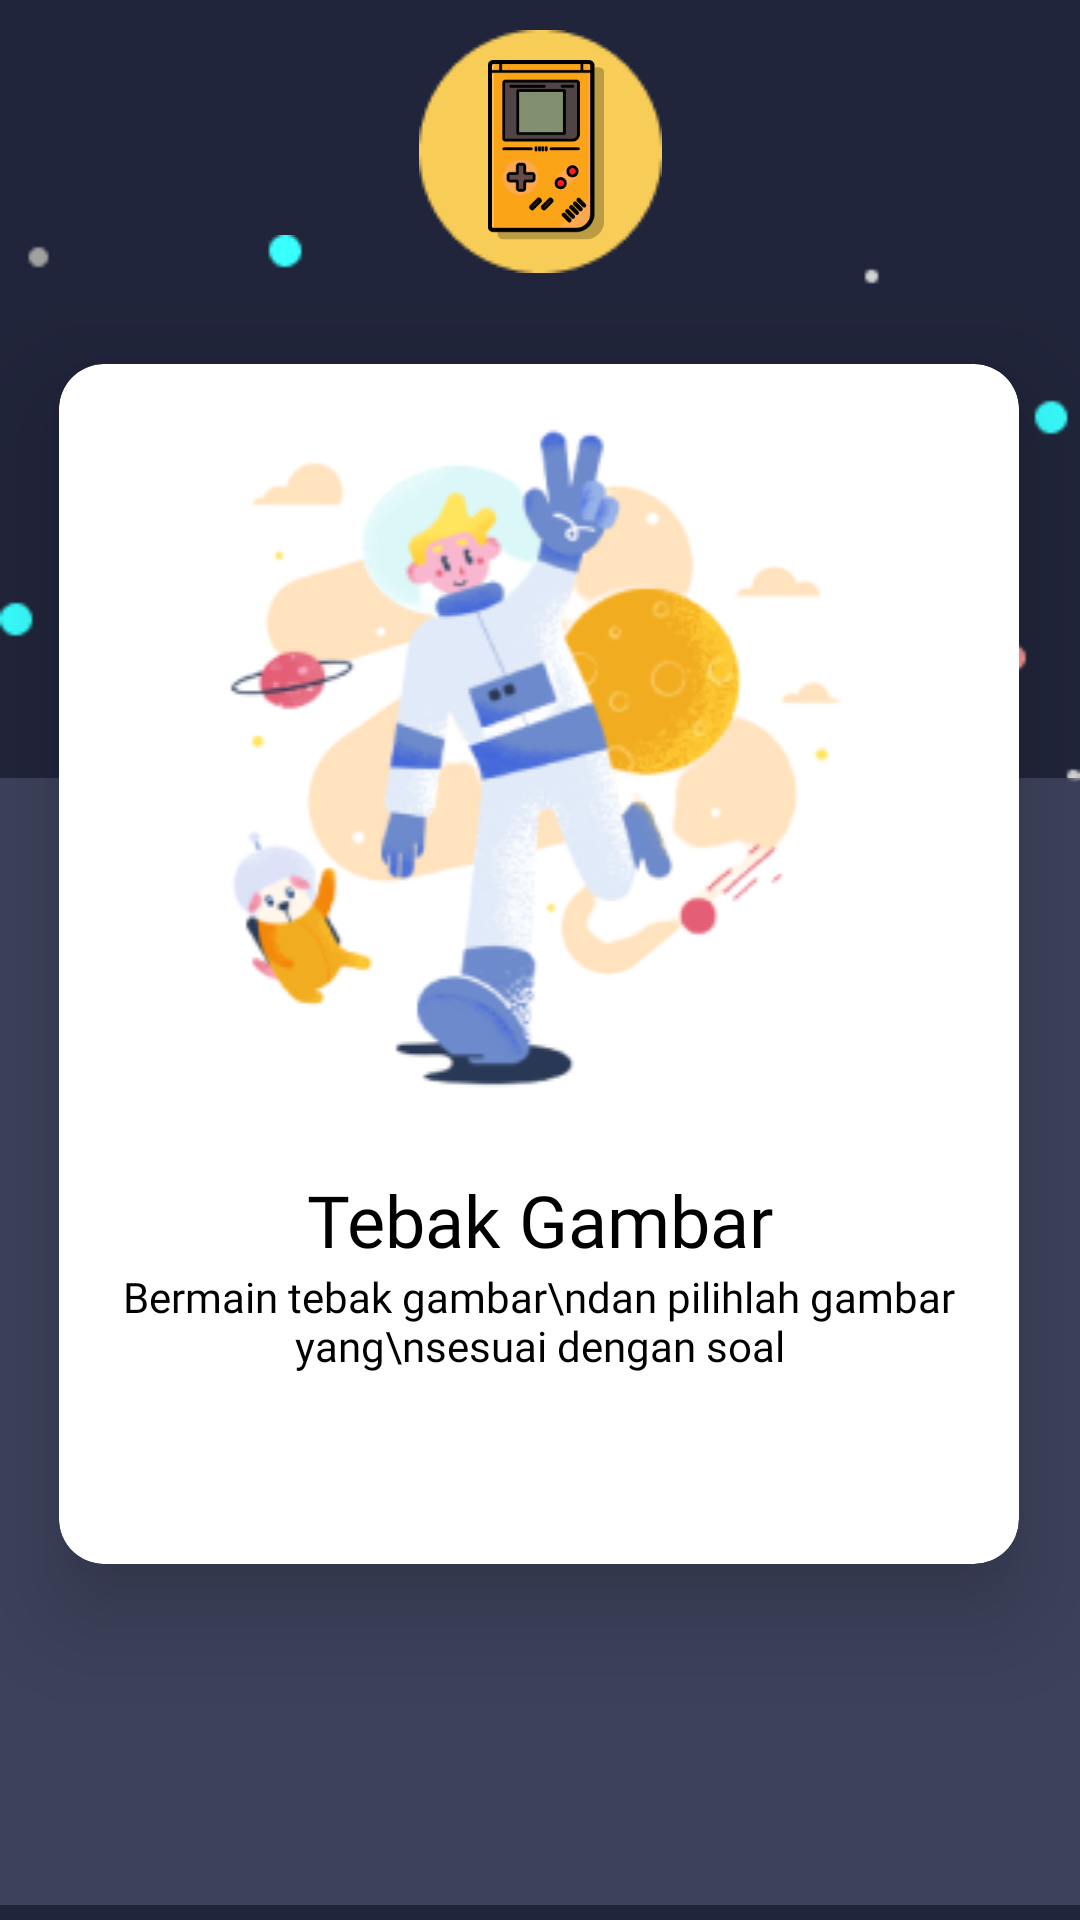

Here is an Android app screen rendered from its layout file. Give the layout XML and the strings, colors and styles it references.
<!-- AndroidManifest.xml: application theme Theme.Gamaya -->
<!-- res/layout/viewpager2.xml -->
<?xml version="1.0" encoding="utf-8"?>
<androidx.constraintlayout.widget.ConstraintLayout xmlns:android="http://schemas.android.com/apk/res/android"
    xmlns:app="http://schemas.android.com/apk/res-auto"
    xmlns:tools="http://schemas.android.com/tools"
    android:layout_width="match_parent"
    android:layout_height="match_parent"
    android:background="@color/background">

    <ImageView
        android:id="@+id/imageView2"
        android:layout_width="match_parent"
        android:layout_height="400dp"
        android:src="@drawable/bintangviewpager"
        app:layout_constraintBottom_toBottomOf="parent"
        app:layout_constraintTop_toTopOf="parent"
        app:layout_constraintVertical_bias="0.0"
        tools:layout_editor_absoluteX="0dp" />

    <ImageView
        android:id="@+id/imageView4"
        android:layout_width="81dp"
        android:layout_height="81dp"
        android:layout_marginTop="10dp"
        android:src="@drawable/ellipse"
        app:layout_constraintBottom_toBottomOf="parent"
        app:layout_constraintEnd_toEndOf="parent"
        app:layout_constraintStart_toStartOf="parent"
        app:layout_constraintTop_toTopOf="parent"
        app:layout_constraintVertical_bias="0.0" />

    <ImageView
        android:id="@+id/imageView"
        android:layout_width="60dp"
        android:layout_height="60dp"
        android:layout_marginStart="5dp"
        android:layout_marginTop="8dp"
        android:src="@drawable/gamekotak"
        app:layout_constraintBottom_toBottomOf="parent"
        app:layout_constraintEnd_toEndOf="parent"
        app:layout_constraintHorizontal_bias="0.498"
        app:layout_constraintStart_toStartOf="parent"
        app:layout_constraintTop_toTopOf="parent"
        app:layout_constraintVertical_bias="0.021" />

    <ImageView
        android:id="@+id/imageView3"
        android:layout_width="420dp"
        android:layout_height="386dp"
        android:src="@drawable/rectangle"
        app:layout_constraintBottom_toBottomOf="parent"
        app:layout_constraintEnd_toEndOf="parent"
        app:layout_constraintHorizontal_bias="0.555"
        app:layout_constraintStart_toStartOf="parent"
        app:layout_constraintTop_toBottomOf="@+id/imageView2"
        app:layout_constraintVertical_bias="1.0" />

    <androidx.cardview.widget.CardView
        android:id="@+id/cardView2"
        android:layout_width="320dp"
        android:layout_height="400dp"
        android:clickable="true"
        android:foreground="?android:attr/selectableItemBackground"
        app:cardCornerRadius="15dp"
        app:cardElevation="20dp"
        android:layout_marginTop="50dp"
        app:layout_constraintBottom_toBottomOf="@+id/imageView3"
        app:layout_constraintEnd_toEndOf="parent"
        app:layout_constraintHorizontal_bias="0.493"
        app:layout_constraintStart_toStartOf="parent"
        app:layout_constraintTop_toTopOf="@+id/imageView2"
        app:layout_constraintVertical_bias="0.375">

        <androidx.constraintlayout.widget.ConstraintLayout
            android:layout_width="match_parent"
            android:layout_height="match_parent">

            <ImageView
                android:id="@+id/imageView5"
                android:layout_width="match_parent"
                android:layout_height="wrap_content"
                android:layout_marginTop="15dp"
                app:layout_constraintBottom_toBottomOf="parent"
                app:layout_constraintEnd_toEndOf="parent"
                app:layout_constraintStart_toStartOf="parent"
                app:layout_constraintTop_toTopOf="parent"
                app:layout_constraintVertical_bias="0.0"
                app:srcCompat="@drawable/astronout" />

            <TextView
                android:id="@+id/textView"
                android:layout_width="match_parent"
                android:layout_height="wrap_content"
                android:fontFamily="@font/poppinsbold"
                android:gravity="center"
                android:text="Tebak Gambar"
                android:layout_marginTop="20dp"
                android:textColor="@color/black"
                android:textSize="24sp"
                app:layout_constraintBottom_toBottomOf="parent"
                app:layout_constraintEnd_toEndOf="parent"
                app:layout_constraintHorizontal_bias="0.0"
                app:layout_constraintStart_toStartOf="parent"
                app:layout_constraintTop_toBottomOf="@+id/imageView5"
                app:layout_constraintVertical_bias="0.0" />

            <TextView
                android:layout_width="match_parent"
                android:layout_height="wrap_content"
                android:fontFamily="@font/poppinsregular"
                android:gravity="center"
                android:text="Bermain tebak gambar\ndan pilihlah gambar yang\nsesuai dengan soal"
                android:textColor="@color/black"
                android:textSize="14sp"
                app:layout_constraintBottom_toBottomOf="parent"
                app:layout_constraintEnd_toEndOf="parent"
                app:layout_constraintHorizontal_bias="0.0"
                app:layout_constraintStart_toStartOf="parent"
                app:layout_constraintTop_toBottomOf="@+id/textView"
                app:layout_constraintVertical_bias="0.0" />

        </androidx.constraintlayout.widget.ConstraintLayout>
    </androidx.cardview.widget.CardView>

</androidx.constraintlayout.widget.ConstraintLayout>
<!-- resources referenced by this layout -->
<resources>
  <color name="background">#21253B</color>
  <color name="black">#000000</color>
  <!-- drawable astronout: png bitmap (drawable, 41994 bytes) -->
  <!-- drawable bintangviewpager: png bitmap (drawable, 1708 bytes) -->
  <!-- drawable ellipse: png bitmap (drawable, 1454 bytes) -->
  <!-- drawable gamekotak: png bitmap (drawable, 6352 bytes) -->
  <!-- drawable rectangle: png bitmap (drawable, 1813 bytes) -->
  <style name="Theme.Gamaya" parent="Theme.MaterialComponents.DayNight.NoActionBar">
          
          <item name="colorPrimary">@color/purple_500</item>
          <item name="colorPrimaryVariant">@color/purple_700</item>
          <item name="colorOnPrimary">@color/white</item>
          
          <item name="colorSecondary">@color/teal_200</item>
          <item name="colorSecondaryVariant">@color/teal_700</item>
          <item name="colorOnSecondary">@color/black</item>
          
          <item name="android:statusBarColor" tools:targetApi="l">?attr/colorPrimaryVariant</item>
          
      </style>
  <color name="purple_500">#FF6200EE</color>
  <color name="purple_700">#FF3700B3</color>
  <color name="white">#FFFFFFFF</color>
  <color name="teal_200">#FF03DAC5</color>
  <color name="teal_700">#FF018786</color>
</resources>
